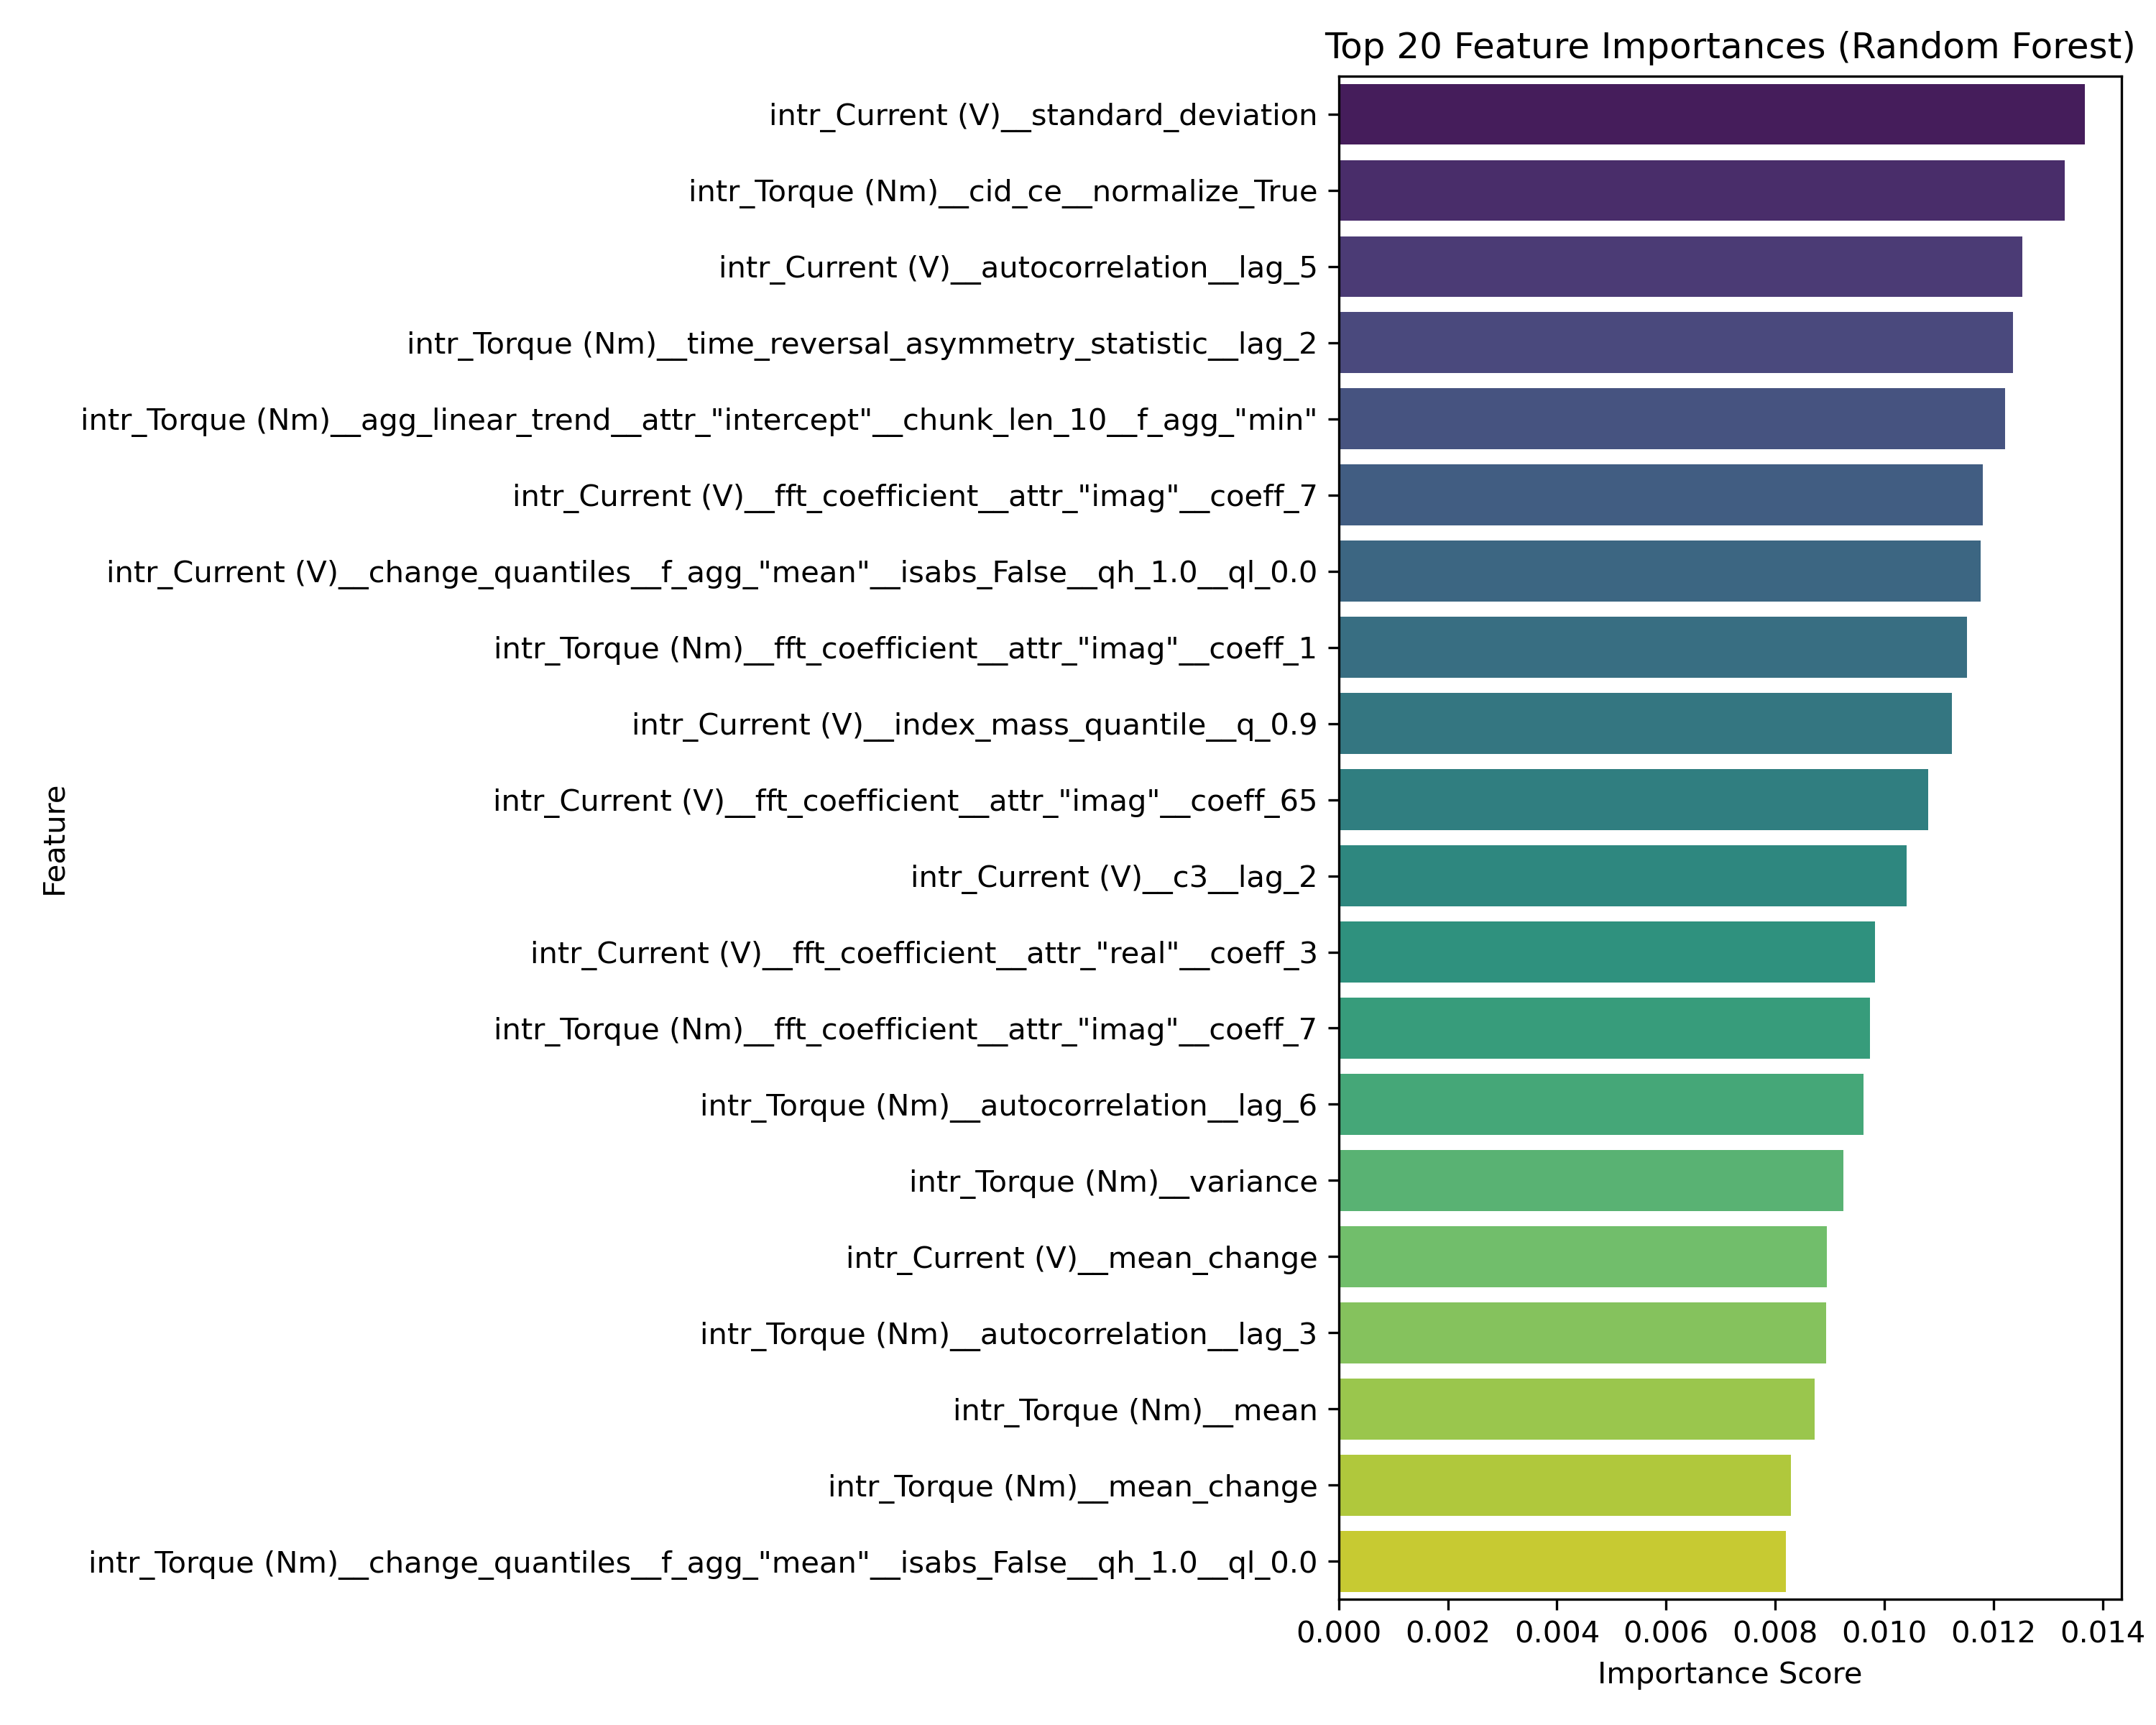

The data file committed next to this chart (first rows):
feature, importance
intr_Current (V)__standard_deviation, 0.01367
intr_Torque (Nm)__cid_ce__normalize_True, 0.01331
intr_Current (V)__autocorrelation__lag_5, 0.01252
intr_Torque (Nm)__time_reversal_asymmetr…, 0.01236
intr_Torque (Nm)__agg_linear_trend__attr…, 0.01221
intr_Current (V)__fft_coefficient__attr_…, 0.01181
intr_Current (V)__change_quantiles__f_ag…, 0.01177
intr_Torque (Nm)__fft_coefficient__attr_…, 0.01152
intr_Current (V)__index_mass_quantile__q…, 0.01124
intr_Current (V)__fft_coefficient__attr_…, 0.01081
intr_Current (V)__c3__lag_2, 0.01041
intr_Current (V)__fft_coefficient__attr_…, 0.009825
intr_Torque (Nm)__fft_coefficient__attr_…, 0.009737
intr_Torque (Nm)__autocorrelation__lag_6, 0.009621
intr_Torque (Nm)__variance, 0.009255
intr_Current (V)__mean_change, 0.008953
intr_Torque (Nm)__autocorrelation__lag_3, 0.008932
intr_Torque (Nm)__mean, 0.008724
intr_Torque (Nm)__mean_change, 0.008285
intr_Torque (Nm)__change_quantiles__f_ag…, 0.008202
intr_Torque (Nm)__agg_linear_trend__attr…, 0.007994
intr_Torque (Nm)__c3__lag_3, 0.007967
intr_Torque (Nm)__agg_autocorrelation__f…, 0.007553
intr_Current (V)__fft_coefficient__attr_…, 0.007476
intr_Torque (Nm)__fft_coefficient__attr_…, 0.007376
intr_Torque (Nm)__longest_strike_above_m…, 0.007315
intr_Torque (Nm)__time_reversal_asymmetr…, 0.007225
intr_Torque (Nm)__agg_autocorrelation__f…, 0.007166
intr_Current (V)__root_mean_square, 0.007146
intr_Torque (Nm)__fft_aggregated__aggtyp…, 0.006869
intr_Current (V)__c3__lag_1, 0.006471
intr_Torque (Nm)__c3__lag_1, 0.006427
intr_Current (V)__maximum, 0.006204
intr_Torque (Nm)__agg_linear_trend__attr…, 0.006142
intr_Torque (Nm)__maximum, 0.006093
intr_Current (V)__energy_ratio_by_chunks…, 0.006033
intr_Current (V)__cid_ce__normalize_Fals…, 0.005912
intr_Current (V)__quantile__q_0.9, 0.005891
intr_Current (V)__fft_coefficient__attr_…, 0.005877
intr_Torque (Nm)__permutation_entropy__d…, 0.00584
intr_Torque (Nm)__agg_linear_trend__attr…, 0.005816
intr_Current (V)__index_mass_quantile__q…, 0.005712
intr_Current (V)__fft_coefficient__attr_…, 0.005648
intr_Current (V)__absolute_maximum, 0.005616
intr_Torque (Nm)__time_reversal_asymmetr…, 0.005585
intr_Torque (Nm)__fft_coefficient__attr_…, 0.005583
intr_Current (V)__fft_coefficient__attr_…, 0.005558
intr_Current (V)__variance, 0.00552
intr_Torque (Nm)__fft_coefficient__attr_…, 0.005467
intr_Torque (Nm)__mean_n_absolute_max__n…, 0.005458
intr_Torque (Nm)__sum_values, 0.005451
intr_Current (V)__mean, 0.00545
intr_Current (V)__fft_coefficient__attr_…, 0.005426
intr_Torque (Nm)__agg_linear_trend__attr…, 0.005381
intr_Torque (Nm)__linear_trend__attr_"rv…, 0.005307
intr_Current (V)__benford_correlation, 0.005278
intr_Current (V)__agg_autocorrelation__f…, 0.005249
intr_Torque (Nm)__linear_trend__attr_"in…, 0.005192
intr_Current (V)__autocorrelation__lag_2, 0.005183
intr_Torque (Nm)__fft_coefficient__attr_…, 0.005161
... 1,985 more rows
